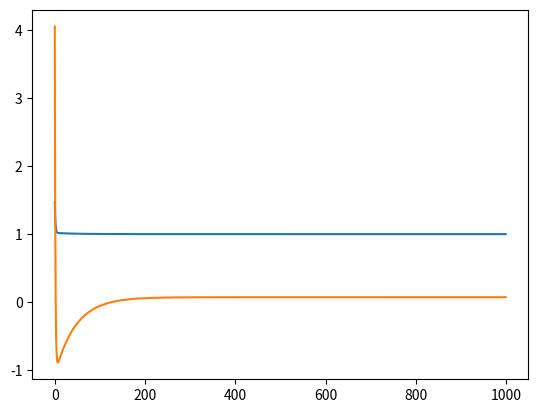

Python code for this plot:
import matplotlib.pyplot as plt
import random


#原始函数
orgK = 1
orgB = 0
def yOrg(x):
    return orgK*x+orgB

def y(x,K,B):
    return K*x+B

#获取离散噪声点，得到原始数据
parN=100 #离散点个数
xList = []
yList = []
for num in range(parN):
    xList.append(num)
    yList.append(yOrg(num)+random.uniform(-1,1))
   # print(yList[num])

#plt.plot(xList,yList,'ro')
#plt.show()
#写loss Function
#方式一：离散点与拟合点的平方的平均值
def lossFun(dK,dB,dn,xL,yL):
    sum=0
    for num in range(dn):
        sum+=(yL[num]-y(xL[num],dK,dB))*(yL[num]-y(xL[num],dK,dB))
    return sum/dn

print(lossFun(orgK,orgB,parN,xList,yList))


def detaK(xL,yL,K,B):
    sum = 0
    for num in range(len(xL)):
        sum += (xL[num]*(yL[num]-(K*xL[num]+B)))
    return sum*(-2) / len(xL)

def detaB(xL,yL,K,B):
    sum = 0
    for num in range(len(xL)):
        sum += (yL[num]-(K*xL[num]+B))
    return sum*(-2) / len(xL)


#开始做梯度下降
learnRateK=0.00007
learnRateB=0.05
KStart=2
BStart=10

deteKTemp=KStart
detaBTemp=BStart

pNum=[]
pK=[]
pB=[]
for num in range(1000):
    KTemp=deteKTemp
    BTemp=detaBTemp
    deteKTemp = deteKTemp - learnRateK*detaK(xList, yList, KTemp, BTemp)
    detaBTemp = detaBTemp - learnRateB*detaB(xList, yList, KTemp, BTemp)
    print(num,deteKTemp,detaBTemp)
    pNum.append(num)
    pK.append(deteKTemp)
    pB.append(detaBTemp)

plt.plot(pNum,pK)
plt.plot(pNum,pB)
plt.show()
'''
a=1
b=1
n=20

def fun(x,a,b):
    return a*x+b


xList = []
yList = []
for num in range(n):
    xList.append(num)
    yList.append(fun(num,a,b)+random.uniform(-1,1))

plt.plot(xList,yList,'ro')
#plt.show()

def lossFun(da,db):
    sum=0.0
    for num in range(n):
        sum=sum+(yList[num]-fun(xList[num],da,db))*(yList[num]-fun(xList[num],da,db))
    return sum/(n-1)

xListLoss=[]
yListLoss=[]
xListLoss.append(1)
yListLoss.append(lossFun(1,1))

#for num in range(-10,20):
#    xListLoss.append(num/10)
#    yListLoss.append(lossFun(num/10,1))


xLine=[0,n]
yLine=[fun(0,1,1),fun(n,1,1)]

plt.plot(xLine,yLine)
plt.show()
'''
